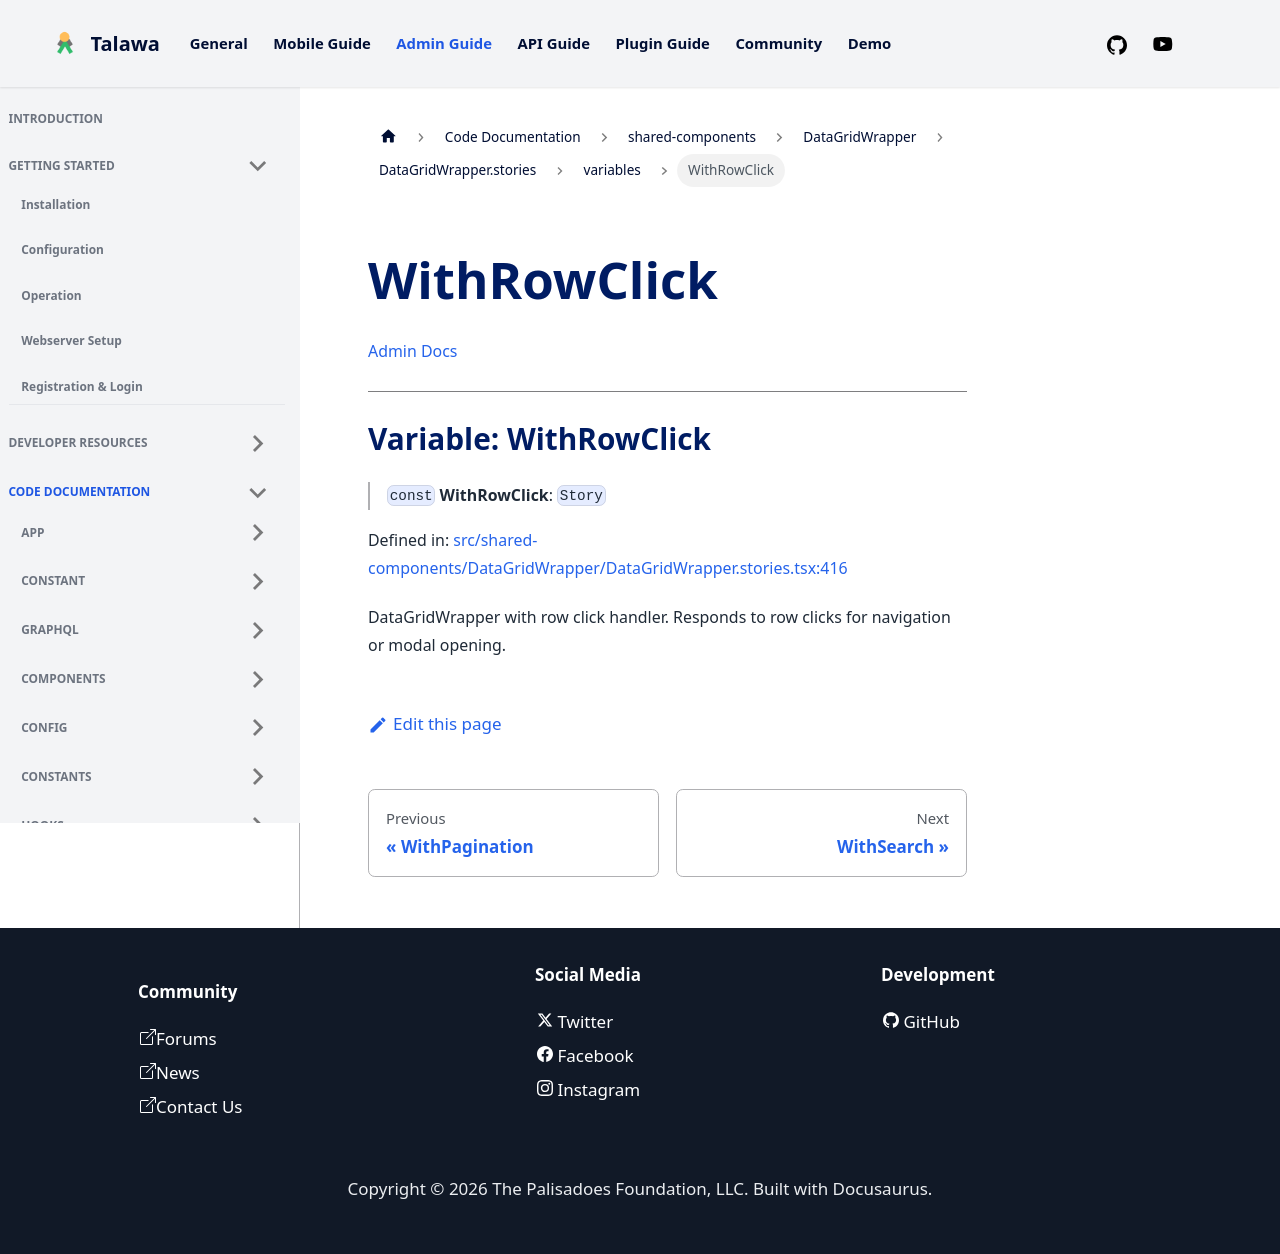

repository: PalisadoesFoundation/talawa-admin · page: docs/auto-docs/shared-components/DataGridWrapper/DataGridWrapper.stories/variables/WithRowClick/index.html · generator: docusaurus

[Admin Docs](/)

***

# Variable: WithRowClick

> `const` **WithRowClick**: `Story`

Defined in: [src/shared-components/DataGridWrapper/DataGridWrapper.stories.tsx:415](https://github.com/PalisadoesFoundation/talawa-admin/blob/main/src/shared-components/DataGridWrapper/DataGridWrapper.stories.tsx#L415)

DataGridWrapper with row click handler.
Responds to row clicks for navigation or modal opening.
